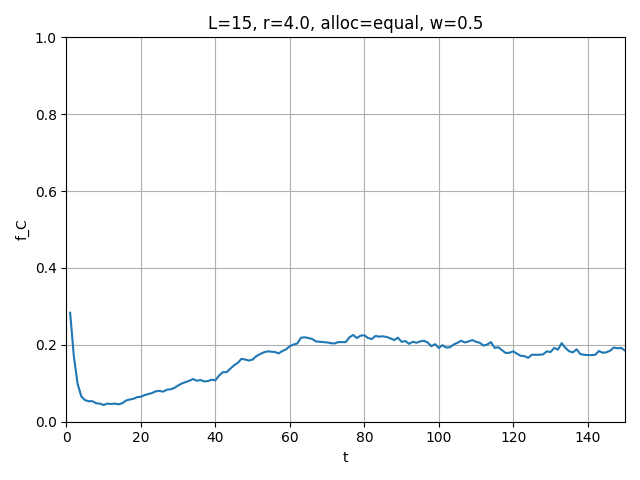

Data behind this chart, as committed beside it:
t, mean_fC
1, 0.2836
2, 0.1698
3, 0.09867
4, 0.06578
5, 0.056
6, 0.05333
7, 0.05333
8, 0.048
9, 0.04711
10, 0.04356
11, 0.04711
12, 0.04622
13, 0.04711
14, 0.04533
15, 0.048
16, 0.05511
17, 0.05778
18, 0.05956
19, 0.064
20, 0.06489
21, 0.06933
22, 0.072
23, 0.07467
24, 0.07911
25, 0.08
26, 0.07822
27, 0.08356
28, 0.08444
29, 0.088
30, 0.09422
31, 0.09956
32, 0.1031
33, 0.1067
34, 0.1111
35, 0.1067
36, 0.1084
37, 0.1049
38, 0.1058
39, 0.1093
40, 0.1076
41, 0.12
42, 0.1289
43, 0.1289
44, 0.1378
45, 0.1467
46, 0.1529
47, 0.1636
48, 0.1618
49, 0.1591
50, 0.1618
51, 0.1707
52, 0.176
53, 0.1804
54, 0.1831
55, 0.1822
56, 0.1813
57, 0.1778
58, 0.184
59, 0.1884
60, 0.1964
... 90 more rows
